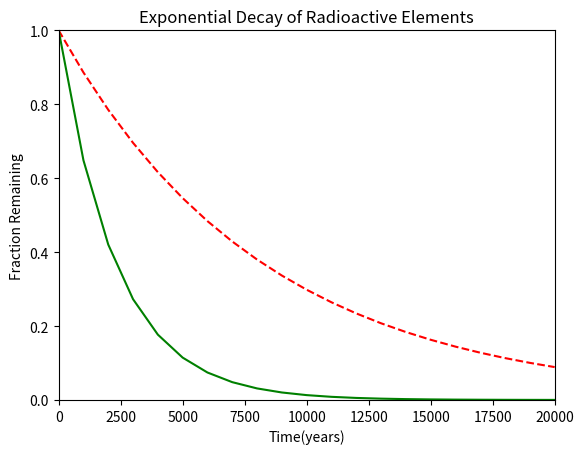

Generate this figure with matplotlib:
#!/usr/bin/env python3
import numpy as np
import matplotlib.pyplot as plt

x = np.arange(0, 21000, 1000)
r = np.log(0.5)
t1 = 5730
t2 = 1600
y1 = np.exp((r / t1) * x)
y2 = np.exp((r / t2) * x)

plt.xlabel("Time(years)")
plt.ylabel("Fraction Remaining")
plt.title("Exponential Decay of Radioactive Elements")
plt.xlim(0,20000)
plt.ylim(0,1)
plt.plot(x,y1, linestyle="dashed", c="red", label="C-14")
plt.plot(x,y2, c="green", label="Ra-226")

plt.show()

